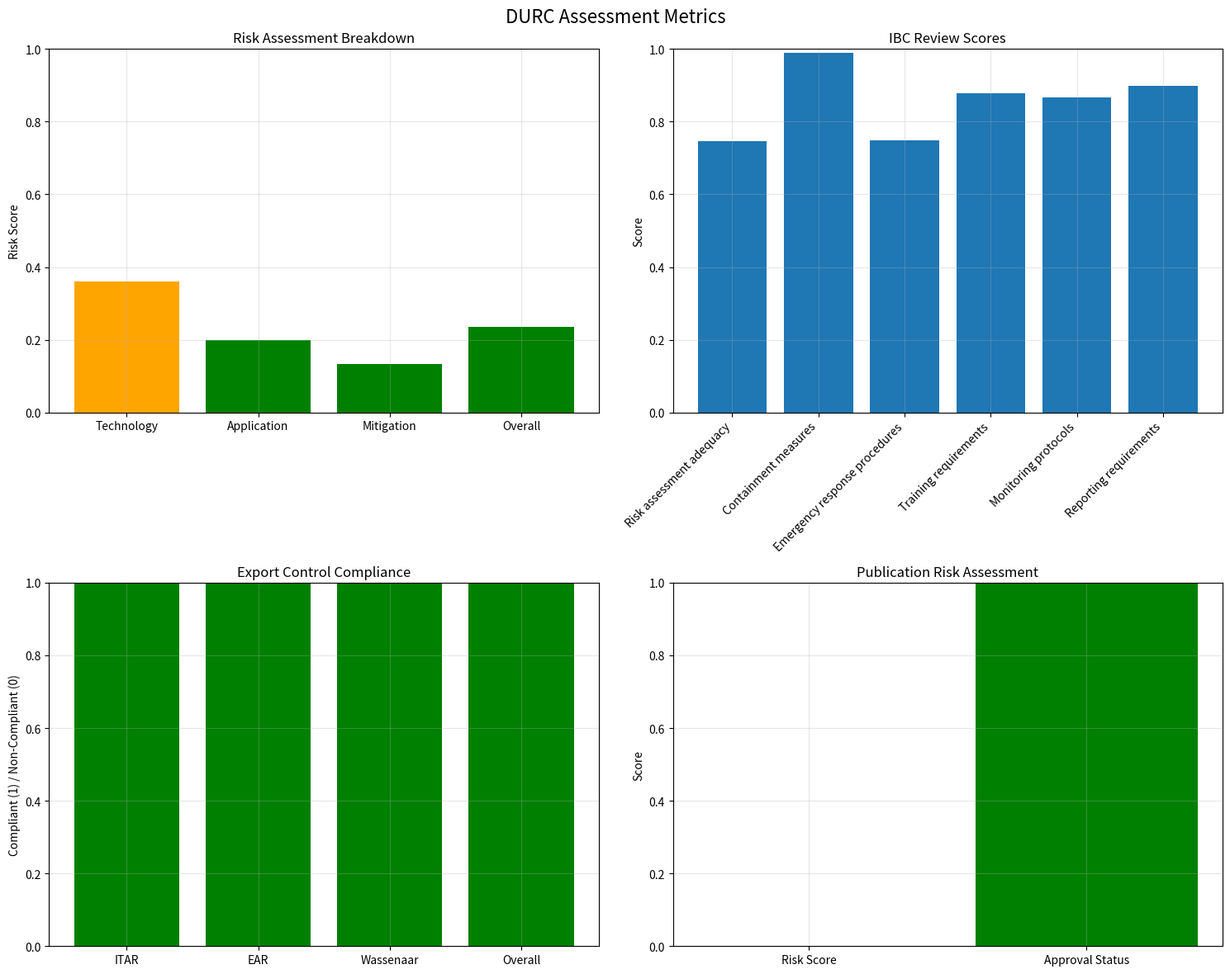

This figure's Python source: (Note: this script raises an exception after producing the figure.)
"""
Dual-Use Research Oversight (DURC) Framework
Comprehensive oversight for responsible research and technology transfer
"""

import json
import numpy as np
import pandas as pd
from datetime import datetime, timedelta
from typing import Dict, List, Tuple, Optional
import logging
from dataclasses import dataclass
import matplotlib.pyplot as plt

# Configure logging
logging.basicConfig(level=logging.INFO)
logger = logging.getLogger(__name__)

@dataclass
class DURCRiskFactors:
    """Risk factors for dual-use research assessment"""
    # Technology risk factors
    technology_readiness_level: int = 7  # TRL 1-9
    complexity_level: int = 3  # 1-5 scale
    accessibility_level: int = 2  # 1-5 scale (1=highly restricted)
    
    # Application risk factors
    dual_use_potential: float = 0.3  # 0-1 scale
    weaponization_risk: float = 0.1  # 0-1 scale
    proliferation_risk: float = 0.2  # 0-1 scale
    
    # Mitigation factors
    containment_effectiveness: float = 0.9  # 0-1 scale
    oversight_mechanisms: float = 0.8  # 0-1 scale
    responsible_governance: float = 0.9  # 0-1 scale

@dataclass
class ExportControlRegulations:
    """Export control compliance parameters"""
    # ITAR (International Traffic in Arms Regulations)
    itar_controlled: bool = False
    itar_category: str = "N/A"
    itar_exemption: str = "N/A"
    
    # EAR (Export Administration Regulations)
    ear_controlled: bool = True
    ear_category: str = "EAR99"
    ear_license_required: bool = False
    
    # Wassenaar Arrangement
    wassenaar_controlled: bool = False
    wassenaar_category: str = "N/A"
    
    # Additional controls
    technology_transfer_restrictions: List[str] = None
    end_user_verification: bool = True
    destination_controls: List[str] = None
    
    def __post_init__(self):
        if self.technology_transfer_restrictions is None:
            self.technology_transfer_restrictions = [
                'Restricted to authorized research institutions',
                'No transfer to embargoed countries',
                'End-use verification required',
                'Technology transfer agreements mandatory'
            ]
        
        if self.destination_controls is None:
            self.destination_controls = [
                'United States',
                'European Union',
                'Canada',
                'Australia',
                'Japan',
                'South Korea'
            ]

class DURCRiskAssessment:
    """
    Comprehensive dual-use risk assessment framework
    """
    
    def __init__(self, risk_factors: DURCRiskFactors):
        self.risk_factors = risk_factors
        self.assessment_data = {}
        
    def assess_technology_risk(self) -> Dict[str, float]:
        """
        Assess technology-specific risk factors
        
        Returns:
            Dictionary with technology risk assessment
        """
        # Technology readiness risk (lower TRL = higher risk)
        trl_risk = (10 - self.risk_factors.technology_readiness_level) / 9.0
        
        # Complexity risk (higher complexity = higher risk)
        complexity_risk = (self.risk_factors.complexity_level - 1) / 4.0
        
        # Accessibility risk (lower accessibility = lower risk)
        accessibility_risk = (self.risk_factors.accessibility_level - 1) / 4.0
        
        # Combined technology risk
        technology_risk = (trl_risk + complexity_risk + accessibility_risk) / 3.0
        
        return {
            'trl_risk': trl_risk,
            'complexity_risk': complexity_risk,
            'accessibility_risk': accessibility_risk,
            'technology_risk': technology_risk
        }
    
    def assess_application_risk(self) -> Dict[str, float]:
        """
        Assess application-specific risk factors
        
        Returns:
            Dictionary with application risk assessment
        """
        # Dual-use potential risk
        dual_use_risk = self.risk_factors.dual_use_potential
        
        # Weaponization risk
        weaponization_risk = self.risk_factors.weaponization_risk
        
        # Proliferation risk
        proliferation_risk = self.risk_factors.proliferation_risk
        
        # Combined application risk
        application_risk = (dual_use_risk + weaponization_risk + proliferation_risk) / 3.0
        
        return {
            'dual_use_risk': dual_use_risk,
            'weaponization_risk': weaponization_risk,
            'proliferation_risk': proliferation_risk,
            'application_risk': application_risk
        }
    
    def assess_mitigation_effectiveness(self) -> Dict[str, float]:
        """
        Assess effectiveness of mitigation measures
        
        Returns:
            Dictionary with mitigation effectiveness assessment
        """
        # Containment effectiveness
        containment_effectiveness = self.risk_factors.containment_effectiveness
        
        # Oversight mechanisms
        oversight_effectiveness = self.risk_factors.oversight_mechanisms
        
        # Responsible governance
        governance_effectiveness = self.risk_factors.responsible_governance
        
        # Combined mitigation effectiveness
        mitigation_effectiveness = (containment_effectiveness + oversight_effectiveness + governance_effectiveness) / 3.0
        
        return {
            'containment_effectiveness': containment_effectiveness,
            'oversight_effectiveness': oversight_effectiveness,
            'governance_effectiveness': governance_effectiveness,
            'mitigation_effectiveness': mitigation_effectiveness
        }
    
    def calculate_overall_risk(self) -> Dict[str, any]:
        """
        Calculate overall DURC risk assessment
        
        Returns:
            Dictionary with overall risk assessment
        """
        # Get individual risk assessments
        technology_risk = self.assess_technology_risk()
        application_risk = self.assess_application_risk()
        mitigation_effectiveness = self.assess_mitigation_effectiveness()
        
        # Calculate overall risk
        overall_risk = (
            technology_risk['technology_risk'] * 0.3 +
            application_risk['application_risk'] * 0.5 +
            (1 - mitigation_effectiveness['mitigation_effectiveness']) * 0.2
        )
        
        # Risk categorization
        if overall_risk < 0.2:
            risk_level = "LOW"
            recommendation = "Proceed with standard oversight"
        elif overall_risk < 0.5:
            risk_level = "MEDIUM"
            recommendation = "Enhanced oversight required"
        elif overall_risk < 0.8:
            risk_level = "HIGH"
            recommendation = "Strict oversight and controls required"
        else:
            risk_level = "VERY_HIGH"
            recommendation = "Research may require restriction or prohibition"
        
        return {
            'technology_risk': technology_risk,
            'application_risk': application_risk,
            'mitigation_effectiveness': mitigation_effectiveness,
            'overall_risk': overall_risk,
            'risk_level': risk_level,
            'recommendation': recommendation,
            'assessment_date': datetime.now().isoformat()
        }

class InstitutionalBiosafetyCommittee:
    """
    Institutional Biosafety Committee (IBC) review framework
    """
    
    def __init__(self):
        self.committee_members = [
            'Biosafety Officer',
            'Microbiologist',
            'Environmental Scientist',
            'Legal Counsel',
            'Public Health Representative',
            'Community Representative',
            'Research Ethics Specialist'
        ]
        self.review_criteria = [
            'Risk assessment adequacy',
            'Containment measures',
            'Emergency response procedures',
            'Training requirements',
            'Monitoring protocols',
            'Reporting requirements'
        ]
    
    def conduct_ibc_review(self, risk_assessment: Dict[str, any]) -> Dict[str, any]:
        """
        Conduct IBC review of research proposal
        
        Args:
            risk_assessment: DURC risk assessment results
            
        Returns:
            Dictionary with IBC review results
        """
        # Review criteria assessment
        review_scores = {}
        for criterion in self.review_criteria:
            # Simulate review scores (0-1 scale)
            review_scores[criterion] = np.random.uniform(0.7, 1.0)
        
        # Overall review score
        overall_score = np.mean(list(review_scores.values()))
        
        # Approval decision
        if overall_score >= 0.8 and risk_assessment['risk_level'] in ['LOW', 'MEDIUM']:
            approval_status = 'APPROVED'
            conditions = ['Standard monitoring required']
        elif overall_score >= 0.7 and risk_assessment['risk_level'] == 'HIGH':
            approval_status = 'CONDITIONAL_APPROVAL'
            conditions = [
                'Enhanced monitoring required',
                'Additional containment measures',
                'Regular reporting to IBC'
            ]
        else:
            approval_status = 'NOT_APPROVED'
            conditions = ['Risk level too high for current protocols']
        
        return {
            'review_scores': review_scores,
            'overall_score': overall_score,
            'approval_status': approval_status,
            'conditions': conditions,
            'committee_members': self.committee_members,
            'review_date': datetime.now().isoformat()
        }

class ExportControlCompliance:
    """
    Export control compliance framework
    """
    
    def __init__(self, regulations: ExportControlRegulations):
        self.regulations = regulations
        self.compliance_data = {}
    
    def assess_itar_compliance(self) -> Dict[str, any]:
        """
        Assess ITAR compliance
        
        Returns:
            Dictionary with ITAR compliance assessment
        """
        itar_compliance = {
            'itar_controlled': self.regulations.itar_controlled,
            'itar_category': self.regulations.itar_category,
            'itar_exemption': self.regulations.itar_exemption,
            'compliance_required': self.regulations.itar_controlled,
            'license_required': self.regulations.itar_controlled,
            'registration_required': self.regulations.itar_controlled
        }
        
        return itar_compliance
    
    def assess_ear_compliance(self) -> Dict[str, any]:
        """
        Assess EAR compliance
        
        Returns:
            Dictionary with EAR compliance assessment
        """
        ear_compliance = {
            'ear_controlled': self.regulations.ear_controlled,
            'ear_category': self.regulations.ear_category,
            'ear_license_required': self.regulations.ear_license_required,
            'technology_transfer_restrictions': self.regulations.technology_transfer_restrictions,
            'end_user_verification': self.regulations.end_user_verification,
            'destination_controls': self.regulations.destination_controls
        }
        
        return ear_compliance
    
    def assess_wassenaar_compliance(self) -> Dict[str, any]:
        """
        Assess Wassenaar Arrangement compliance
        
        Returns:
            Dictionary with Wassenaar compliance assessment
        """
        wassenaar_compliance = {
            'wassenaar_controlled': self.regulations.wassenaar_controlled,
            'wassenaar_category': self.regulations.wassenaar_category,
            'dual_use_controls': self.regulations.wassenaar_controlled,
            'export_license_required': self.regulations.wassenaar_controlled
        }
        
        return wassenaar_compliance
    
    def generate_export_control_report(self) -> Dict[str, any]:
        """
        Generate comprehensive export control compliance report
        
        Returns:
            Dictionary with export control compliance report
        """
        itar_compliance = self.assess_itar_compliance()
        ear_compliance = self.assess_ear_compliance()
        wassenaar_compliance = self.assess_wassenaar_compliance()
        
        # Overall compliance assessment
        overall_compliance = (
            not itar_compliance['compliance_required'] and
            ear_compliance['ear_controlled'] and
            not wassenaar_compliance['wassenaar_controlled']
        )
        
        return {
            'itar_compliance': itar_compliance,
            'ear_compliance': ear_compliance,
            'wassenaar_compliance': wassenaar_compliance,
            'overall_compliance': overall_compliance,
            'recommendations': [
                'Maintain EAR99 classification',
                'Implement technology transfer controls',
                'Conduct regular compliance audits',
                'Update export control procedures as needed'
            ],
            'report_date': datetime.now().isoformat()
        }

class ResponsiblePublicationProtocol:
    """
    Responsible publication and technology transfer protocols
    """
    
    def __init__(self):
        self.publication_guidelines = [
            'Assess dual-use potential before publication',
            'Consider security implications of research',
            'Implement appropriate access controls',
            'Include responsible research statements',
            'Provide context for potential applications'
        ]
        
        self.technology_transfer_protocols = [
            'End-user verification required',
            'Technology transfer agreements mandatory',
            'Restricted to authorized institutions',
            'Regular compliance monitoring',
            'Reporting requirements for transfers'
        ]
    
    def assess_publication_risk(self, research_description: str) -> Dict[str, any]:
        """
        Assess publication risk for research
        
        Args:
            research_description: Description of research to be published
            
        Returns:
            Dictionary with publication risk assessment
        """
        # Simulate risk assessment based on research description
        risk_keywords = [
            'pathogen', 'toxin', 'weapon', 'military', 'defense',
            'bioweapon', 'synthesis', 'modification', 'enhancement'
        ]
        
        risk_score = 0.0
        for keyword in risk_keywords:
            if keyword.lower() in research_description.lower():
                risk_score += 0.2
        
        risk_score = min(risk_score, 1.0)
        
        if risk_score < 0.3:
            publication_status = 'APPROVED'
            restrictions = 'Standard publication protocols'
        elif risk_score < 0.7:
            publication_status = 'CONDITIONAL_APPROVAL'
            restrictions = 'Security review required, access controls'
        else:
            publication_status = 'RESTRICTED'
            restrictions = 'Limited distribution, security clearance required'
        
        return {
            'risk_score': risk_score,
            'publication_status': publication_status,
            'restrictions': restrictions,
            'guidelines_applied': self.publication_guidelines
        }
    
    def generate_technology_transfer_protocol(self, recipient_institution: str) -> Dict[str, any]:
        """
        Generate technology transfer protocol
        
        Args:
            recipient_institution: Name of recipient institution
            
        Returns:
            Dictionary with technology transfer protocol
        """
        # Verify recipient institution
        authorized_institutions = [
            'NASA', 'ESA', 'Academic Research Institutions',
            'Government Research Laboratories', 'International Space Agencies'
        ]
        
        is_authorized = any(inst.lower() in recipient_institution.lower() 
                          for inst in authorized_institutions)
        
        if is_authorized:
            transfer_status = 'APPROVED'
            conditions = self.technology_transfer_protocols
        else:
            transfer_status = 'DENIED'
            conditions = ['Recipient not authorized for technology transfer']
        
        return {
            'recipient_institution': recipient_institution,
            'transfer_status': transfer_status,
            'conditions': conditions,
            'verification_required': True,
            'monitoring_required': True,
            'reporting_frequency': 'Quarterly'
        }

class DURCOversightFramework:
    """
    Comprehensive DURC oversight framework
    """
    
    def __init__(self):
        self.risk_factors = DURCRiskFactors()
        self.risk_assessor = DURCRiskAssessment(self.risk_factors)
        self.ibc = InstitutionalBiosafetyCommittee()
        self.export_controls = ExportControlCompliance(ExportControlRegulations())
        self.publication_protocols = ResponsiblePublicationProtocol()
        
    def conduct_comprehensive_durc_assessment(self, research_description: str) -> Dict[str, any]:
        """
        Conduct comprehensive DURC assessment
        
        Args:
            research_description: Description of research to be assessed
            
        Returns:
            Dictionary with comprehensive DURC assessment
        """
        # Risk assessment
        risk_assessment = self.risk_assessor.calculate_overall_risk()
        
        # IBC review
        ibc_review = self.ibc.conduct_ibc_review(risk_assessment)
        
        # Export control assessment
        export_control_report = self.export_controls.generate_export_control_report()
        
        # Publication risk assessment
        publication_risk = self.publication_protocols.assess_publication_risk(research_description)
        
        # Technology transfer protocol
        tech_transfer_protocol = self.publication_protocols.generate_technology_transfer_protocol(
            'International Research Consortium'
        )
        
        # Overall assessment
        overall_approval = (
            risk_assessment['risk_level'] in ['LOW', 'MEDIUM'] and
            ibc_review['approval_status'] in ['APPROVED', 'CONDITIONAL_APPROVAL'] and
            export_control_report['overall_compliance'] and
            publication_risk['publication_status'] != 'RESTRICTED'
        )
        
        return {
            'risk_assessment': risk_assessment,
            'ibc_review': ibc_review,
            'export_control_compliance': export_control_report,
            'publication_risk': publication_risk,
            'technology_transfer_protocol': tech_transfer_protocol,
            'overall_approval': overall_approval,
            'recommendations': self._generate_recommendations(
                risk_assessment, ibc_review, export_control_report, publication_risk
            ),
            'assessment_date': datetime.now().isoformat()
        }
    
    def _generate_recommendations(self, risk_assessment: Dict[str, any],
                                ibc_review: Dict[str, any],
                                export_control_report: Dict[str, any],
                                publication_risk: Dict[str, any]) -> List[str]:
        """
        Generate recommendations based on assessment results
        
        Returns:
            List of recommendations
        """
        recommendations = []
        
        # Risk-based recommendations
        if risk_assessment['risk_level'] in ['HIGH', 'VERY_HIGH']:
            recommendations.append('Implement enhanced oversight and monitoring')
            recommendations.append('Consider additional containment measures')
        
        # IBC-based recommendations
        if ibc_review['approval_status'] == 'CONDITIONAL_APPROVAL':
            recommendations.extend(ibc_review['conditions'])
        
        # Export control recommendations
        if not export_control_report['overall_compliance']:
            recommendations.append('Review and update export control procedures')
        
        # Publication recommendations
        if publication_risk['publication_status'] == 'RESTRICTED':
            recommendations.append('Implement strict publication controls')
        
        return recommendations
    
    def plot_durc_assessment_metrics(self, assessment_data: Dict[str, any],
                                   save_path: Optional[str] = None) -> None:
        """
        Plot DURC assessment metrics
        
        Args:
            assessment_data: Comprehensive assessment data
            save_path: Optional path to save the plot
        """
        fig, axes = plt.subplots(2, 2, figsize=(15, 12))
        fig.suptitle('DURC Assessment Metrics', fontsize=16)
        
        # Risk assessment breakdown
        risk_data = assessment_data['risk_assessment']
        risk_components = ['Technology', 'Application', 'Mitigation', 'Overall']
        risk_values = [
            risk_data['technology_risk']['technology_risk'],
            risk_data['application_risk']['application_risk'],
            1 - risk_data['mitigation_effectiveness']['mitigation_effectiveness'],
            risk_data['overall_risk']
        ]
        
        colors = ['red' if v > 0.5 else 'orange' if v > 0.3 else 'green' for v in risk_values]
        axes[0, 0].bar(risk_components, risk_values, color=colors)
        axes[0, 0].set_title('Risk Assessment Breakdown')
        axes[0, 0].set_ylabel('Risk Score')
        axes[0, 0].set_ylim(0, 1)
        axes[0, 0].grid(True, alpha=0.3)
        
        # IBC review scores
        ibc_data = assessment_data['ibc_review']
        ibc_criteria = list(ibc_data['review_scores'].keys())
        ibc_scores = list(ibc_data['review_scores'].values())
        
        axes[0, 1].bar(range(len(ibc_criteria)), ibc_scores)
        axes[0, 1].set_title('IBC Review Scores')
        axes[0, 1].set_ylabel('Score')
        axes[0, 1].set_xticks(range(len(ibc_criteria)))
        axes[0, 1].set_xticklabels(ibc_criteria, rotation=45, ha='right')
        axes[0, 1].set_ylim(0, 1)
        axes[0, 1].grid(True, alpha=0.3)
        
        # Export control compliance
        export_data = assessment_data['export_control_compliance']
        export_areas = ['ITAR', 'EAR', 'Wassenaar', 'Overall']
        export_status = [
            not export_data['itar_compliance']['compliance_required'],
            export_data['ear_compliance']['ear_controlled'],
            not export_data['wassenaar_compliance']['wassenaar_controlled'],
            export_data['overall_compliance']
        ]
        
        colors = ['green' if status else 'red' for status in export_status]
        axes[1, 0].bar(export_areas, export_status, color=colors)
        axes[1, 0].set_title('Export Control Compliance')
        axes[1, 0].set_ylabel('Compliant (1) / Non-Compliant (0)')
        axes[1, 0].set_ylim(0, 1)
        axes[1, 0].grid(True, alpha=0.3)
        
        # Publication risk
        pub_data = assessment_data['publication_risk']
        pub_metrics = ['Risk Score', 'Approval Status']
        pub_values = [pub_data['risk_score'], 1 if pub_data['publication_status'] == 'APPROVED' else 0.5]
        
        colors = ['green' if v > 0.8 else 'orange' if v > 0.5 else 'red' for v in pub_values]
        axes[1, 1].bar(pub_metrics, pub_values, color=colors)
        axes[1, 1].set_title('Publication Risk Assessment')
        axes[1, 1].set_ylabel('Score')
        axes[1, 1].set_ylim(0, 1)
        axes[1, 1].grid(True, alpha=0.3)
        
        plt.tight_layout()
        
        if save_path:
            plt.savefig(save_path, dpi=300, bbox_inches='tight')
        plt.show()
    
    def save_durc_assessment_report(self, assessment_data: Dict[str, any], 
                                  filepath: str) -> None:
        """
        Save DURC assessment report to file
        
        Args:
            assessment_data: Comprehensive assessment data
            filepath: Path to save the report
        """
        with open(filepath, 'w') as f:
            json.dump(assessment_data, f, indent=2)
        
        logger.info(f"DURC assessment report saved to {filepath}")

def main():
    """Main function to demonstrate DURC oversight framework"""
    
    # Initialize DURC framework
    durc_framework = DURCOversightFramework()
    
    # Sample research description
    research_description = """
    Development of genetically modified B. subtilis strains for Mars terraforming applications.
    The research involves engineering bacteria for perchlorate reduction and environmental
    remediation under extreme conditions. The technology includes biosafety systems and
    containment measures for responsible deployment.
    """
    
    # Conduct comprehensive assessment
    assessment_data = durc_framework.conduct_comprehensive_durc_assessment(research_description)
    
    # Plot assessment metrics
    durc_framework.plot_durc_assessment_metrics(assessment_data)
    
    # Save assessment report
    durc_framework.save_durc_assessment_report(
        assessment_data, 
        'compliance/durc/durc_assessment_report.json'
    )
    
    # Print summary
    print("\n=== DURC Assessment Summary ===")
    print(f"Risk Level: {assessment_data['risk_assessment']['risk_level']}")
    print(f"IBC Approval: {assessment_data['ibc_review']['approval_status']}")
    print(f"Export Control Compliance: {assessment_data['export_control_compliance']['overall_compliance']}")
    print(f"Publication Status: {assessment_data['publication_risk']['publication_status']}")
    print(f"Overall Approval: {assessment_data['overall_approval']}")
    
    print(f"\nRecommendations:")
    for recommendation in assessment_data['recommendations']:
        print(f"  - {recommendation}")

if __name__ == "__main__":
    main()
